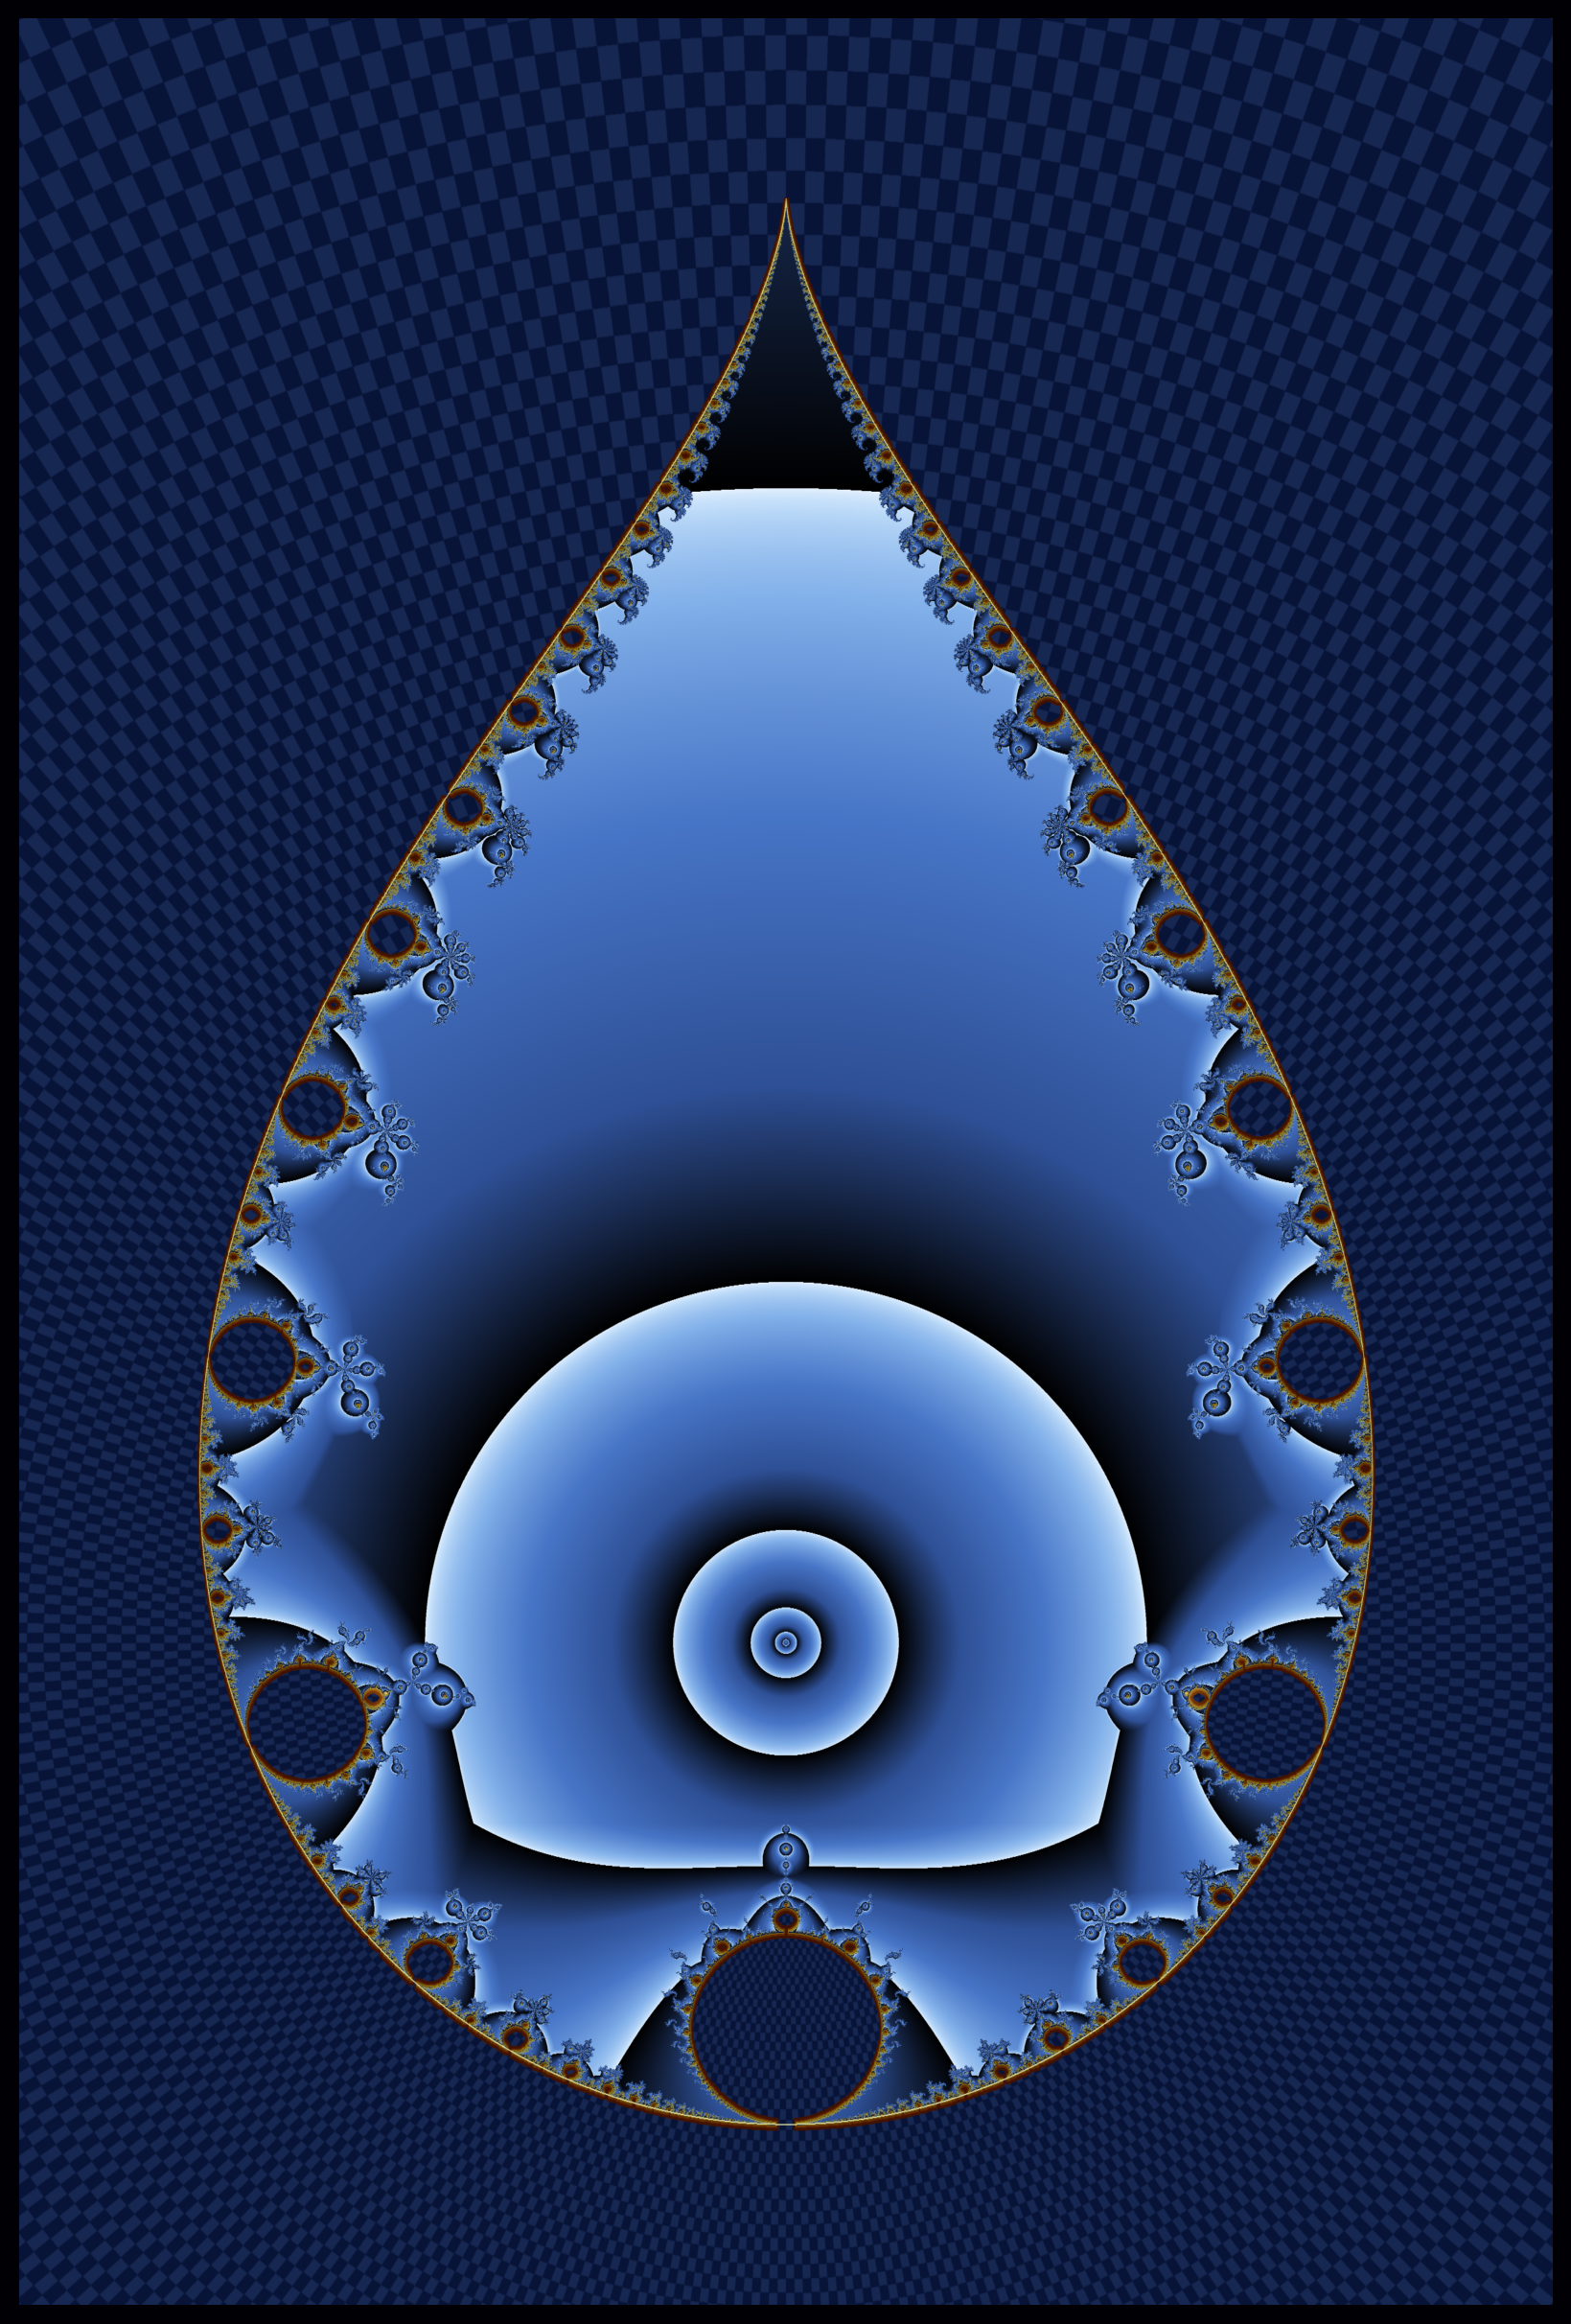

Source code (Python):
#!/usr/bin/env python
# -*- coding: utf-8 -*-
"""v9 - 叠加 UF1b 解析逆心形描边（原理4 策略B 第4.2节）
在 v8 基础上增加：1/(0.5*e^{it} - 0.25*e^{2it}) 精确数学边界 -> 锐利金线
金边辉光仍用距离估计 dn（外部势能为连续逃逸带，Sobel 会误点亮全部等值线，故不用）
"""
import numpy as np, matplotlib.pyplot as plt, os
from scipy.ndimage import binary_dilation, gaussian_filter

TIP=4.0;BOTTOM=-4.0/3.0;HSPAN=1.6242719100;MARGIN=0.50
RE_MIN,RE_MAX=BOTTOM-MARGIN,TIP+MARGIN
IM_MIN,IM_MAX=-HSPAN-MARGIN,HSPAN+MARGIN
WIDTH=3400;HEIGHT=int(WIDTH*(RE_MAX-RE_MIN)/(IM_MAX-IM_MIN))
MAX_ITER=320;BAILOUT_SQ=128**2
N_ANGLE=480;LOG_R_STEP=0.022;CHESS_ALPHA=0.17;CHESS_BLUR=1.4
BG_BLACK=[0.00,0.00,0.02]
EXT_FAR=[0.03,0.08,0.22];EXT_MID=[0.10,0.18,0.42];EXT_NEAR=[0.20,0.33,0.60]
TILE_BRIGHT=[0.38,0.52,0.82];TILE_SHADOW=[0.01,0.04,0.14]
INT_HOT=[0.94,0.97,1.0];INT_CORE=[0.76,0.87,0.98];INT_MID=[0.52,0.70,0.92];INT_EDGE=[0.28,0.46,0.78]
GOLD_WHITE=[1.0,1.0,0.70];GOLD_HOT=[1.0,0.88,0.25];GOLD_WARM=[0.95,0.55,0.06];GOLD_EMBER=[0.75,0.28,0.02]
DEM_SCALE=26.0

def compute(x_min,x_max,y_min,y_max,w,h,max_iter,bail_sq):
    x=np.linspace(x_min,x_max,w);y=np.linspace(y_min,y_max,h);X,Y=np.meshgrid(x,y);co=X+1j*Y
    safe=np.abs(co)>1e-12;ce=np.zeros_like(co,dtype=np.complex128)
    ce[safe]=1.0/co[safe];ce[~safe]=1e6+0j
    z=np.zeros_like(ce,dtype=np.complex128);dz=np.zeros_like(ce,dtype=np.complex128)
    ic=np.full(ce.shape,max_iter,dtype=np.float64)
    trap=np.full(ce.shape,1e30,dtype=np.float64);alive=np.ones(ce.shape,dtype=bool)
    for i in range(max_iter):
        if not alive.any():break
        idx=np.where(alive);za=z[idx];ca=ce[idx];dza=dz[idx]
        dza=2*za*dza+1;za=za*za+ca;m2=za.real**2+za.imag**2
        trap[idx]=np.minimum(trap[idx],m2);z[idx]=za;dz[idx]=dza
        esc=m2>bail_sq;ic[idx]=np.where(esc,i,ic[idx]);alive[idx]&=~esc
    return {'ic':ic,'trap':trap,'z':z.copy(),'dz':dz.copy(),'interior':~alive,'co':co}

def generate_outline(n_pts=9000):
    """原理4 策略B 4.2 解析逆心形：正M主心形参数方程 -> 复反演 -> 逆M水滴边界"""
    t=np.linspace(1e-4,2*np.pi-1e-4,n_pts)
    c=0.5*np.exp(1j*t)-0.25*np.exp(2j*t)   # 正M主心形精确边界
    inv=1.0/c                              # 复反演 -> 逆M水滴主轮廓
    return inv.real, inv.imag              # (Re, Im) 在 c 空间

def render(data,w,h):
    ic=data['ic'];trap=data['trap'];fz=data['z'];fdz=data['dz']
    interior=data['interior'];ext=~interior;img=np.full((h,w,3),BG_BLACK,dtype=np.float64)

    with np.errstate(invalid='ignore',divide='ignore'):
        ms=fz.real**2+fz.imag**2+1e-30;nc_f=np.minimum(ic,32).astype(np.float64)
        pot_raw=np.log(ms)/np.power(2.0,nc_f);pot_raw[interior]=0
        p99=np.percentile(pot_raw[ext],99) if ext.any() else 1
        t=np.clip(pot_raw/max(p99,0.5),0,1);ts=np.power(t,0.52)
        def lut(v,r0,g0,b0,r1,g1,b1,r2,g2,b2,rl,gl,bl):
            r=np.select([v<0.25,v<0.55,v<0.82,True],[r0+(r1-r0)*(v/0.25),r1+(r2-r1)*((v-0.25)/0.30),r2+(rl-r2)*((v-0.55)/0.27),rl])
            g=np.select([v<0.25,v<0.55,v<0.82,True],[g0+(g1-g0)*(v/0.25),g1+(g2-g1)*((v-0.25)/0.30),g2+(gl-g2)*((v-0.55)/0.27),gl])
            b=np.select([v<0.25,v<0.55,v<0.82,True],[b0+(b1-b0)*(v/0.25),b1+(b2-b1)*((v-0.25)/0.30),b2+(bl-b2)*((v-0.55)/0.27),bl])
            return np.stack([r,g,b],axis=-1)
        ext_rgb=lut(ts,EXT_FAR[0],EXT_FAR[1],EXT_FAR[2],EXT_MID[0],EXT_MID[1],EXT_MID[2],
                     EXT_NEAR[0],EXT_NEAR[1],EXT_NEAR[2],
                     min(EXT_NEAR[0]+0.08,0.35),min(EXT_NEAR[1]+0.08,0.45),min(EXT_NEAR[2]+0.06,0.70))
        img[ext]=ext_rgb[ext]

    with np.errstate(invalid='ignore'):
        trap_s=np.maximum(trap,1e-30);v_raw=(np.log(trap_s)*0.43)%1.0;v_adj=np.power(v_raw,0.48)
        r_i=np.select([v_adj<0.12,v_adj<0.30,v_adj<0.55,v_adj<0.80,True],
            [INT_HOT[0]+(INT_CORE[0]-INT_HOT[0])*(v_adj/0.12),INT_CORE[0]+(INT_MID[0]-INT_CORE[0])*((v_adj-0.12)/0.18),
             INT_MID[0]+(INT_EDGE[0]-INT_MID[0])*((v_adj-0.30)/0.25),INT_EDGE[0]+(INT_EDGE[0]*0.65-INT_EDGE[0])*((v_adj-0.55)/0.25),
             INT_EDGE[0]*0.65*(1-(v_adj-0.80)/0.20)])
        g_i=np.select([v_adj<0.12,v_adj<0.30,v_adj<0.55,v_adj<0.80,True],
            [INT_HOT[1]+(INT_CORE[1]-INT_HOT[1])*(v_adj/0.12),INT_CORE[1]+(INT_MID[1]-INT_CORE[1])*((v_adj-0.12)/0.18),
             INT_MID[1]+(INT_EDGE[1]-INT_MID[1])*((v_adj-0.30)/0.25),INT_EDGE[1]+(INT_EDGE[1]*0.68-INT_EDGE[1])*((v_adj-0.55)/0.25),
             INT_EDGE[1]*0.68*(1-(v_adj-0.80)/0.20)])
        b_i=np.select([v_adj<0.12,v_adj<0.30,v_adj<0.55,v_adj<0.80,True],
            [INT_HOT[2]+(INT_CORE[2]-INT_HOT[2])*(v_adj/0.12),INT_CORE[2]+(INT_MID[2]-INT_CORE[2])*((v_adj-0.12)/0.18),
             INT_MID[2]+(INT_EDGE[2]-INT_MID[2])*((v_adj-0.30)/0.25),INT_EDGE[2]+(INT_EDGE[2]*0.75-INT_EDGE[2])*((v_adj-0.55)/0.25),
             INT_EDGE[2]*0.75*(1-(v_adj-0.80)/0.20)])
        img[interior]=np.stack([r_i[interior],g_i[interior],b_i[interior]],axis=-1)

    yy,xx=np.ogrid[:h,:w];re_px=RE_MIN+(xx/(w-1))*(RE_MAX-RE_MIN);im_px=IM_MIN+(yy/(h-1))*(IM_MAX-IM_MIN)
    c_r=np.sqrt(re_px**2+im_px**2);c_theta=(np.arctan2(im_px,re_px)+np.pi)/(2*np.pi);c_log_r=np.log(c_r+0.01)
    qi=np.floor(c_theta*N_ANGLE).astype(int);qj=np.floor(c_log_r/LOG_R_STEP).astype(int)
    chess_raw=((qi%2==0)!=(qj%2==0)).astype(np.float64)
    cs=gaussian_filter(chess_raw,sigma=CHESS_BLUR) if CHESS_BLUR>0 else chess_raw
    ca=cs*CHESS_ALPHA;ca[interior]=0
    tex=np.zeros((h,w,3),dtype=np.float64);ml=chess_raw>0.5
    for ch in range(3): tex[:,:,ch]=np.where(ml,TILE_BRIGHT[ch],TILE_SHADOW[ch])
    for ch in range(3): img[:,:,ch]=np.clip(img[:,:,ch]*(1-ca)+tex[:,:,ch]*ca,0,1)

    abs_z=np.sqrt(fz.real**2+fz.imag**2+1e-30);abs_dz=np.sqrt(fdz.real**2+fdz.imag**2+1e-30)
    dem=np.log(abs_z**2+1e-30)*abs_z/(abs_dz+1e-30);dem[~ext]=-1
    bd_h=interior[:,:-1]!=interior[:,1:];bd_v=interior[:-1,:]!=interior[1:,:]
    edge=np.zeros((h,w),dtype=bool);edge[:,:-1]|=bd_h;edge[:-1,:]|=bd_v
    g_ember=binary_dilation(edge,np.ones((28,28)));g_warm=binary_dilation(edge,np.ones((18,18)))
    g_gold=binary_dilation(edge,np.ones((10,10)));g_hot=binary_dilation(edge,np.ones((5,5)));g_core=binary_dilation(edge,np.ones((2,2)))
    dv=dem.copy();dv[dv<0]=0;dl=np.log1p(dv*DEM_SCALE);dn=dl/(dl.max()+1e-12) if dl.max()>0 else dl

    ge=g_ember&ext&~g_warm
    if ge.any():
        d=np.power(dn[ge],2.0);img[ge,0]=np.clip(img[ge,0]+0.10*d,0,1);img[ge,1]=np.clip(img[ge,1]+0.05*d,0,1);img[ge,2]=np.clip(img[ge,2]+0.01*d,0,1)
    gw=g_warm&ext&~g_gold
    if gw.any():
        d=dn[gw];img[gw]=np.stack([np.clip(GOLD_EMBER[0]*0.35+GOLD_WARM[0]*0.60*d,0,1),np.clip(GOLD_EMBER[1]*0.25+GOLD_WARM[1]*0.68*d,0,1),np.clip(GOLD_EMBER[2]*0.08+GOLD_WARM[2]*0.85*d,0,0.32)],axis=-1)
    gg=g_gold&ext&~g_hot
    if gg.any():
        d=dn[gg];img[gg]=np.stack([np.clip(GOLD_WARM[0]*0.40+GOLD_HOT[0]*0.56*d,0,1),np.clip(GOLD_WARM[1]*0.32+GOLD_HOT[1]*0.64*d,0,1),np.clip(GOLD_WARM[2]*0.12+GOLD_HOT[2]*0.82*d,0,0.40)],axis=-1)
    gh=g_hot&ext&~g_core
    if gh.any():
        d=dn[gh];img[gh]=np.stack([np.clip(GOLD_HOT[0]*0.55+GOLD_WHITE[0]*0.42*d,0,1),np.clip(GOLD_HOT[1]*0.48+GOLD_WHITE[1]*0.48*d,0,1),np.clip(GOLD_HOT[2]*0.18+GOLD_WHITE[2]*0.75*d,0,0.50)],axis=-1)
    gc=g_core&interior
    if gc.any():
        d=dn[gc];img[gc]=np.stack([np.clip(GOLD_WHITE[0]*0.62+0.36*d,0,1),np.clip(GOLD_WHITE[1]*0.58+0.39*d,0,1),np.clip(GOLD_WHITE[2]*0.35+0.60*d,0,0.58)],axis=-1)

    # ---- 解析逆心形描边（UF1b 策略B 4.2）：精确数学边界锐线 ----
    a,b=generate_outline(n_pts=9000)
    col=np.round((a-RE_MIN)/(RE_MAX-RE_MIN)*(w-1)).astype(int)
    row=np.round((b-IM_MIN)/(IM_MAX-IM_MIN)*(h-1)).astype(int)
    ok=(row>=1)&(row<h-1)&(col>=1)&(col<w-1)
    row,col=row[ok],col[ok]
    line=np.zeros((h,w),dtype=bool);line[row,col]=True
    line=binary_dilation(line,np.ones((2,2)))        # 轻微膨胀 -> 2~3px 锐线
    if line.any():
        cr,cg,cb=GOLD_WHITE
        img[line,0]=np.clip(img[line,0]*0.20+cr*0.80,0,1)
        img[line,1]=np.clip(img[line,1]*0.20+cg*0.80,0,1)
        img[line,2]=np.clip(img[line,2]*0.20+cb*0.80,0,1)
    return np.rot90(img,k=3)

if __name__=='__main__':
    out_dir=os.path.dirname(os.path.abspath(__file__))
    print(f"=== v9 解析逆心形描边版 === {WIDTH}x{HEIGHT} iter={MAX_ITER}")
    data=compute(RE_MIN,RE_MAX,IM_MIN,IM_MAX,WIDTH,HEIGHT,MAX_ITER,BAILOUT_SQ)
    print(f"int={data['interior'].sum()} ({100*data['interior'].mean():.1f}%)")
    img=render(data,WIDTH,HEIGHT)
    out=os.path.join(out_dir,'最美的蓝色水滴分形_v9.png')
    fw=8;fh=fw*HEIGHT/WIDTH;fig,ax=plt.subplots(figsize=(fw,fh),dpi=150)
    ax.imshow(img,extent=[IM_MIN,IM_MAX,RE_MIN,RE_MAX],aspect='equal',interpolation='bilinear',origin='lower')
    ax.axis('off');plt.tight_layout(pad=0)
    plt.savefig(out,dpi=200,bbox_inches='tight',facecolor=tuple(BG_BLACK));plt.close()
    print(f"完成! {out} ({os.path.getsize(out)/1024/1024:.1f}MB)")
